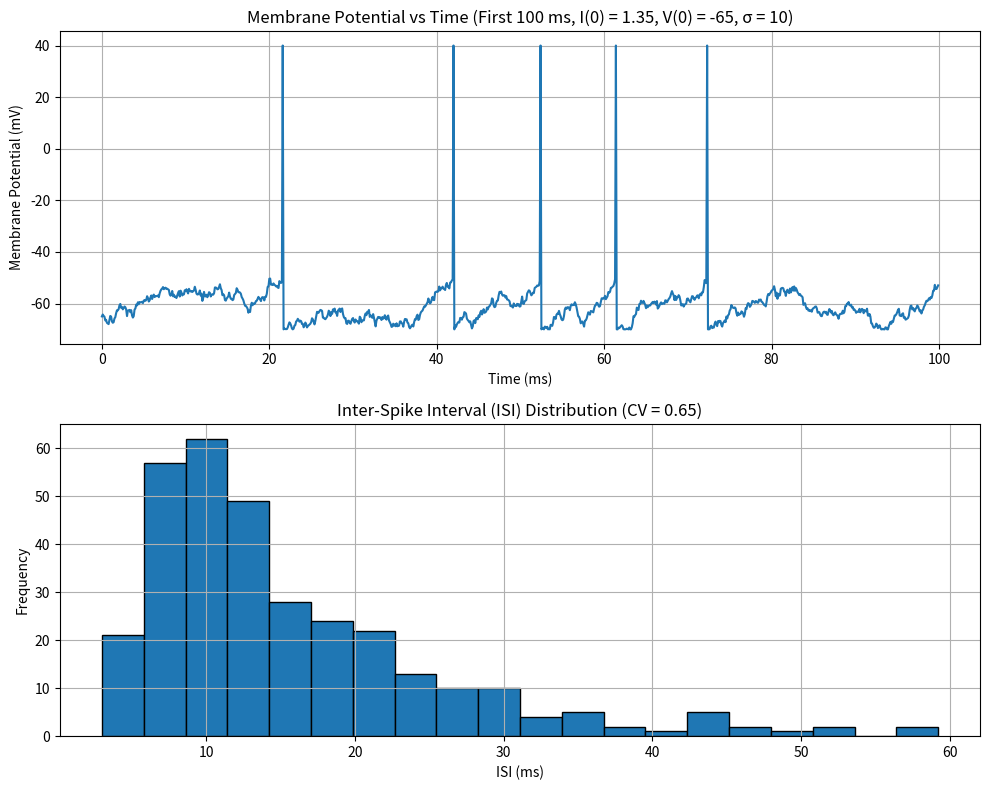

Generate this figure with matplotlib:
import numpy as np
import matplotlib.pyplot as plt

# Parameters
V_rest = -65  # Resting potential in mV
V_thresh = -50  # Spiking threshold in mV
V_reset = -70  # Reset potential in mV
V_spike = 40  # Spike potential in mV
tau = 20  # Decay constant in ms
dt = 0.1  # Time step in ms
t_total = 5000  # Total time in ms for 5 seconds
I_const = 1.35  # Constant input
V0 = -65  # Initial membrane potential
sigma_I = 10  # Standard deviation for the input current

# Time array
time = np.arange(0, t_total, dt)

# Input current with variability at each time point
I = np.random.normal(I_const, sigma_I, len(time))

# Function to simulate the membrane potential over time and extract spike times
def membrane_potential_and_spikes(I, V0):
    V = np.zeros(len(time))  # Membrane potential array
    V[0] = V0  # Initial condition
    spike_times = []  # List to store spike times (in ms)

    for t in range(1, len(time)):
        if V[t-1] == V_spike:
            V[t] = V_reset # Reset after spike
        else:
            dV = ((-dt/tau) * (V[t-1] - V_rest)) + (dt * I[t-1])  # Euler method
            V[t] = V[t-1] + dV

            if V[t-1] == V_spike:
                V[t] = V_reset  # Reset after spike

            if V[t] >= V_thresh:  # Spike condition
                V[t] = V_spike  # Set spike
                spike_times.append(t * dt)  # Store spike time

            if t < len(time) - 1 and V[t] < V_reset:  # Ensure graph doesn't dip below reset
                V[t] = V_reset

    return V, spike_times

# Compute the membrane potential and spike times
V, spike_times = membrane_potential_and_spikes(I, V0)

# Calculate the inter-spike intervals (ISI)
spike_times = np.array(spike_times)  # Convert list to array
ISI = np.diff(spike_times)  # Calculate ISI using the diff of spike times

# Calculate the coefficient of variation (CV)
mean_ISI = np.mean(ISI)
std_ISI = np.std(ISI)
CV = std_ISI / mean_ISI

# Create a figure with subplots
plt.figure(figsize=(10, 8))

# Subplot 1: Membrane potential for the first 100 ms
plt.subplot(2, 1, 1)  # 2 rows, 1 column, 1st subplot
plt.plot(time[:int(100/dt)], V[:int(100/dt)])
plt.title("Membrane Potential vs Time (First 100 ms, I(0) = 1.35, V(0) = -65, σ = 10)")
plt.xlabel("Time (ms)")
plt.ylabel("Membrane Potential (mV)")
plt.grid(True)

# Subplot 2: ISI distribution over 5 seconds with CV in the title
plt.subplot(2, 1, 2)  # 2 rows, 1 column, 2nd subplot
plt.hist(ISI, bins=20, edgecolor='black')
plt.title(f"Inter-Spike Interval (ISI) Distribution (CV = {CV:.2f})")
plt.xlabel("ISI (ms)")
plt.ylabel("Frequency")
plt.grid(True)

# Show both plots in the same window
plt.tight_layout()  # Adjusts spacing between subplots
plt.show()

